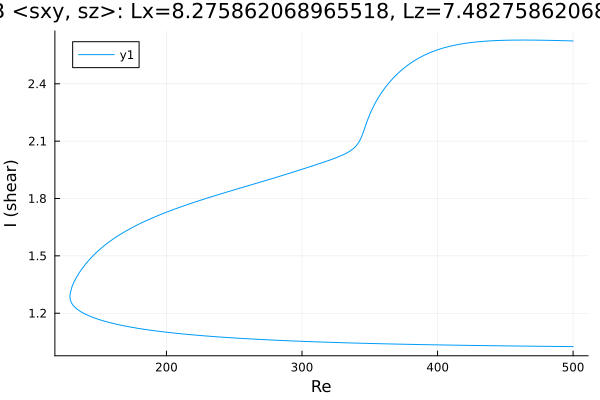

The table this chart was drawn from, first rows:
Re, shear
500.0, 1.025
499.3, 1.025
497.8, 1.026
496.4, 1.026
495, 1.026
493.6, 1.026
492.2, 1.026
490.8, 1.026
489.4, 1.026
487.9, 1.026
486.5, 1.026
485.1, 1.026
483.7, 1.027
482.3, 1.027
480.9, 1.027
479.5, 1.027
478, 1.027
476.6, 1.027
475.2, 1.027
473.8, 1.027
472.4, 1.027
471, 1.027
469.6, 1.028
468.1, 1.028
466.7, 1.028
465.3, 1.028
463.9, 1.028
462.5, 1.028
461.1, 1.028
459.7, 1.028
458.2, 1.029
456.8, 1.029
455.4, 1.029
454, 1.029
452.6, 1.029
451.2, 1.029
449.8, 1.029
448.3, 1.029
446.9, 1.029
445.5, 1.03
444.1, 1.03
442.7, 1.03
441.3, 1.03
439.9, 1.03
438.4, 1.03
437, 1.03
435.6, 1.031
434.2, 1.031
432.8, 1.031
431.4, 1.031
430, 1.031
428.5, 1.031
427.1, 1.031
425.7, 1.032
424.3, 1.032
422.9, 1.032
421.5, 1.032
420.1, 1.032
418.6, 1.032
417.2, 1.032
... 533 more rows
